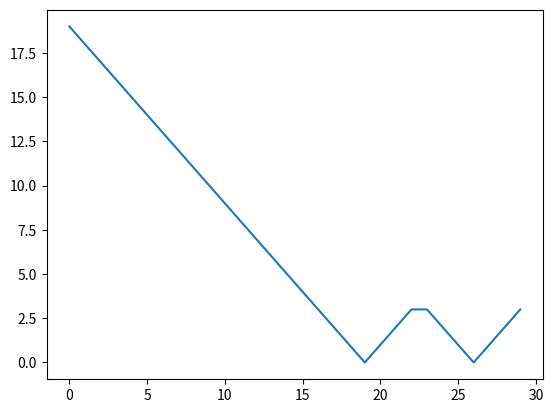

Write Python code to recreate this figure.
'''1d fast marching method
Ω = [0, 20] Grid
Γ = {?, ?} Two Points chosen at random

Γからの距離Tをそれぞれの点に対して求める
'''
import numpy as np
import matplotlib.pyplot as plt

width = 30

def add_priorityQ(ans, point, priorityQ):
    if point != 0 and ans[point-1] == np.inf:
        target = point-1
        exists = any(t[0] == target for t in priorityQ)
        if not exists:
            priorityQ.append((point - 1, ans[point] + 1))
    if point != width-1 and ans[point+1] == np.inf:
        target = point+1
        exists = any(t[0] == target for t in priorityQ)
        if not exists:
            priorityQ.append((point + 1, ans[point] + 1))
    priorityQ = sorted(priorityQ, reverse=False, key=lambda x: x[1])
    return priorityQ
        
#変数初期化
ans = np.zeros(width)
rand1 = np.random.randint(0, width)
rand2 = np.random.randint(0, width)
while rand1 == rand2:
    rand2 = np.random.randint(0, width)
priorityQ = []
for i in range(len(ans)):
    ans[i] = np.inf

#設定
ans[rand1] = 0
ans[rand2] = 0
priorityQ = add_priorityQ(ans, rand1, priorityQ)
priorityQ = add_priorityQ(ans, rand2, priorityQ)

#回していく
while len(priorityQ) > 0:
    point = priorityQ.pop(0)
    ans[point[0]] = point[1]
    priorityQ = add_priorityQ(ans, point[0], priorityQ)
plt.plot(ans)
plt.show()
